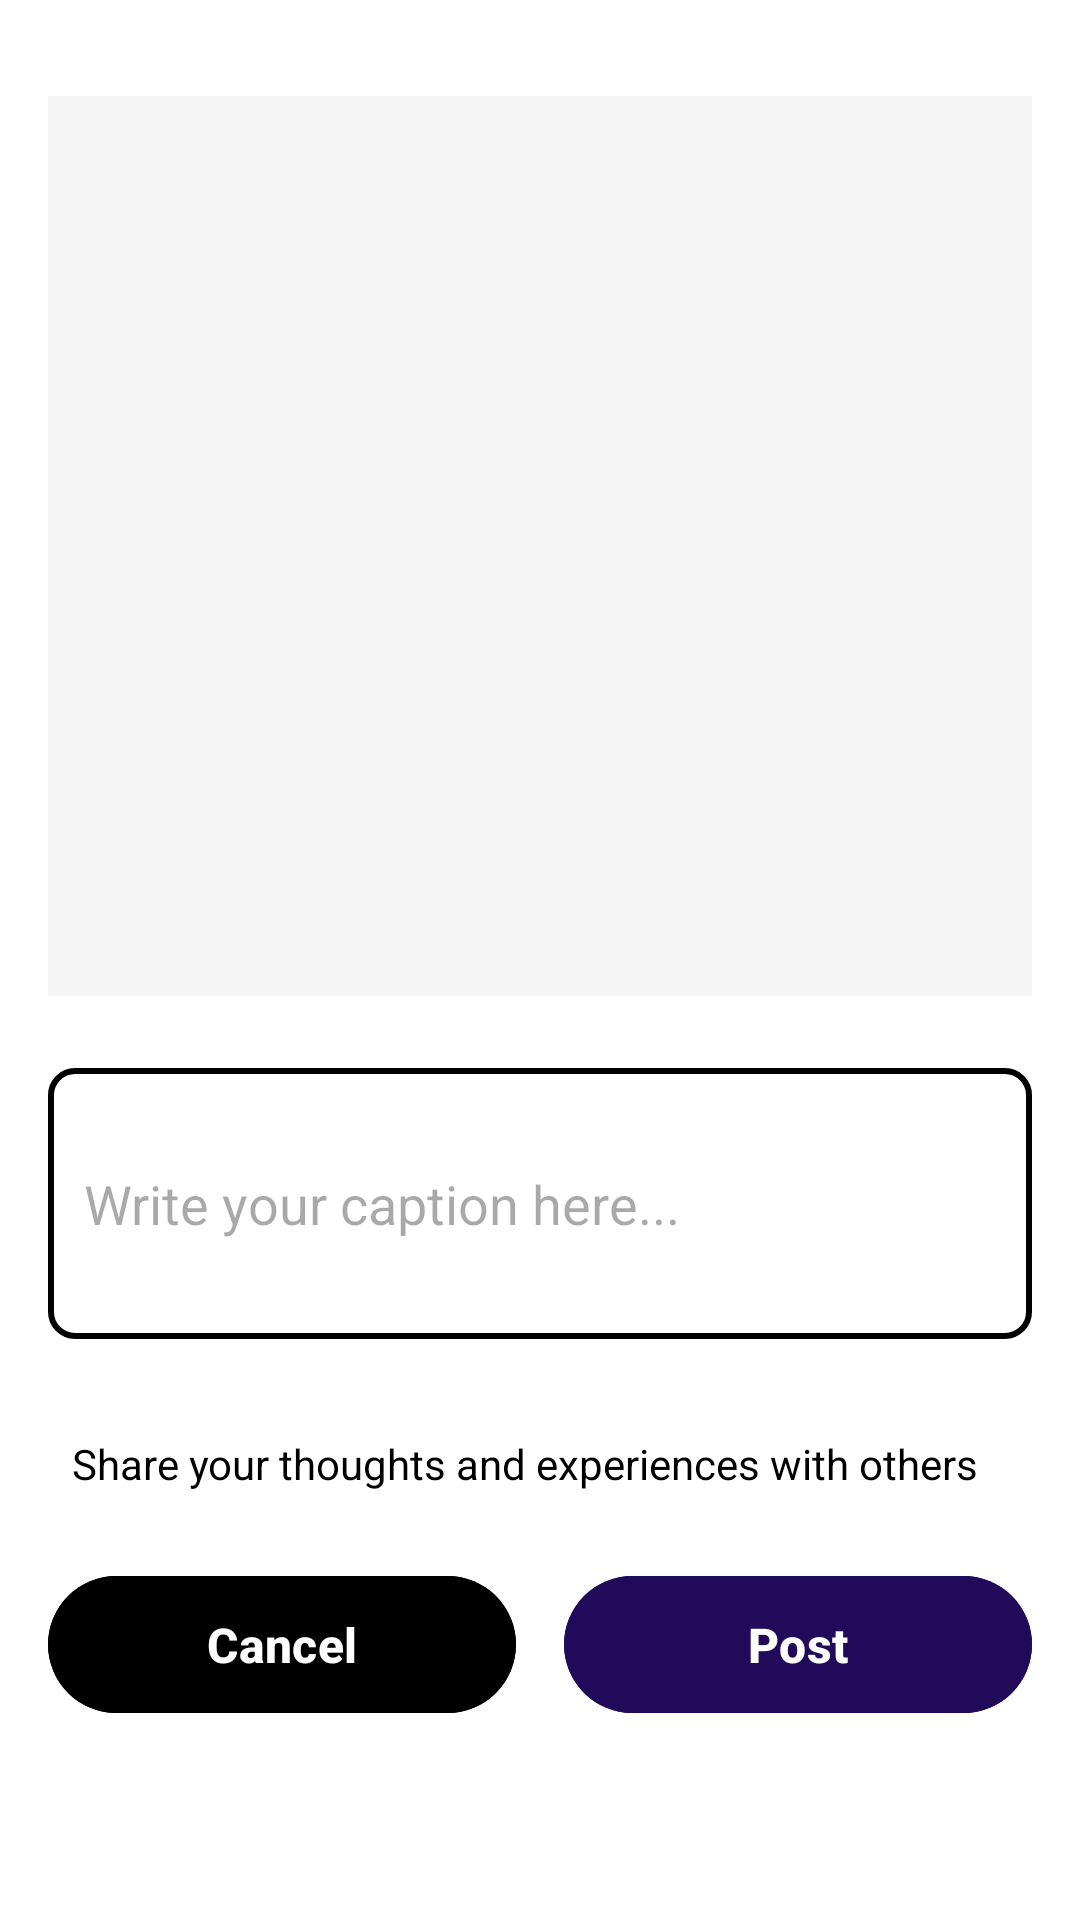

The Android layout XML behind this screen, and the referenced resources:
<!-- AndroidManifest.xml: application theme Theme.AuraFit -->
<!-- res/layout/activity_new_post.xml -->
<?xml version="1.0" encoding="utf-8"?>
<LinearLayout xmlns:android="http://schemas.android.com/apk/res/android"
    xmlns:tools="http://schemas.android.com/tools"
    android:layout_width="match_parent"
    android:layout_height="match_parent"
    android:orientation="vertical"
    android:padding="16dp"
    android:background="@color/white">

    
    <ImageView
        android:id="@+id/image_post"
        android:layout_width="match_parent"
        android:layout_height="300dp"
        android:src="@drawable/img"
        android:scaleType="centerCrop"
        android:background="@color/light_gray"
        android:layout_marginTop="16dp"
        android:layout_marginBottom="16dp"/>

    
    <EditText
        android:id="@+id/editText_caption"
        android:layout_width="match_parent"
        android:layout_height="wrap_content"
        android:hint="Write your caption here..."
        android:inputType="textMultiLine"
        android:padding="12dp"
        android:background="@drawable/edittext_bg"
        android:minLines="3"
        android:maxLines="6"
        android:minHeight="60dp"
        android:layout_marginTop="8dp"
        android:layout_marginBottom="16dp"/>

    
    <TextView
        android:layout_width="match_parent"
        android:layout_height="wrap_content"
        android:text="Share your thoughts and experiences with others"
        android:textColor="@color/black"
        android:textSize="14sp"
        android:layout_marginTop="8dp"
        android:padding="8dp"/>

    
    <LinearLayout
        android:layout_width="match_parent"
        android:layout_height="wrap_content"
        android:orientation="horizontal"
        android:layout_marginTop="16dp">

        <com.google.android.material.button.MaterialButton
            android:id="@+id/buttonCancel"
            android:layout_width="0dp"
            android:layout_height="wrap_content"
            android:layout_weight="1"
            android:text="@string/cancel"
            android:textColor="@color/white"
            android:textStyle="bold"
            android:backgroundTint="@color/black"
            android:textSize="16sp"
            android:padding="12dp"
            android:layout_marginEnd="8dp"
            android:layout_marginBottom="8dp"/>

        <com.google.android.material.button.MaterialButton
            android:id="@+id/button_post"
            android:layout_width="0dp"
            android:layout_height="wrap_content"
            android:layout_weight="1"
            android:text="Post"
            android:textColor="@color/white"
            android:textStyle="bold"
            android:backgroundTint="@color/deepblue"
            android:textSize="16sp"
            android:padding="12dp"
            android:layout_marginStart="8dp"
            android:layout_marginBottom="8dp"/>
    </LinearLayout>

</LinearLayout>
<!-- resources referenced by this layout -->
<resources>
  <color name="black">#FF000000</color>
  <color name="deepblue">#210A5A</color>
  <color name="light_gray">#F5F5F5</color>
  <color name="white">#FFFFFF</color>
  <!-- drawable edittext_bg (drawable) -->
  <shape xmlns:android="http://schemas.android.com/apk/res/android">
      <solid android:color="#FFFFFF" />
      <corners android:radius="8dp" />
      <stroke
          android:width="2dp"
          android:color="#000000" />
      <padding
          android:left="8dp"
          android:top="8dp"
          android:right="8dp"
          android:bottom="8dp" />
  </shape>
  <string name="cancel">Cancel</string>
  <style name="Theme.AuraFit" parent="Base.Theme.AuraFit" />
  <style name="Base.Theme.AuraFit" parent="Theme.Material3.DayNight.NoActionBar">
          
          <item name="android:statusBarColor">@color/light_deepblue</item>
      </style>
  <color name="light_deepblue">#6FC3C9EF</color>
</resources>
